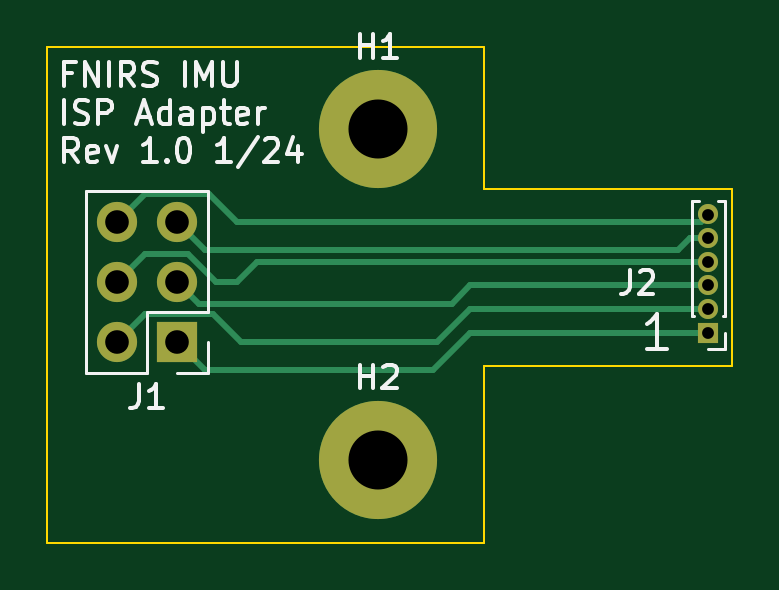
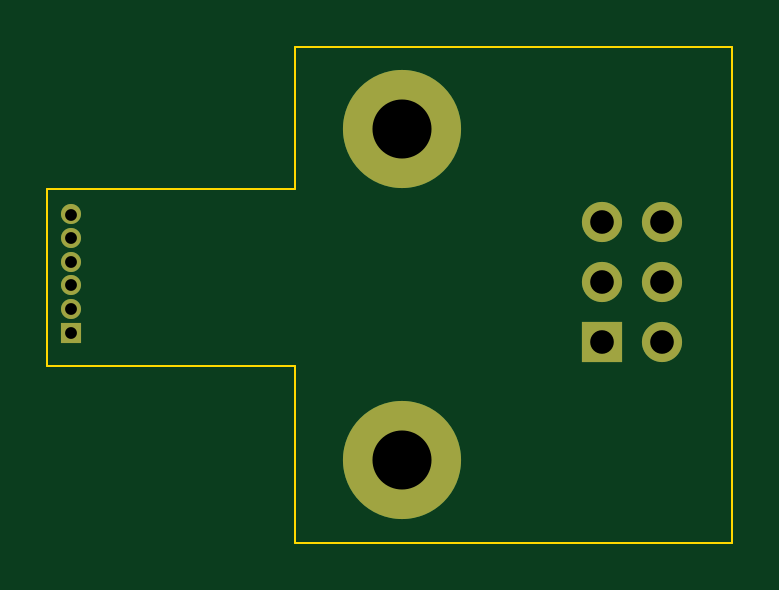
Circuit board: 10 layer files. Board 29.0 x 21.0 mm.
- bottom_copper: imu-adapter-B_Cu.gbr (1730 bytes)
- bottom_mask: imu-adapter-B_Mask.gbr (1059 bytes)
- bottom_silk: imu-adapter-B_Silkscreen.gbr (495 bytes)
- outline: imu-adapter-Edge_Cuts.gbr (908 bytes)
- top_copper: imu-adapter-F_Cu.gbr (3361 bytes)
- top_mask: imu-adapter-F_Mask.gbr (1059 bytes)
- paste: imu-adapter-F_Paste.gbr (494 bytes)
- top_silk: imu-adapter-F_Silkscreen.gbr (14251 bytes)
- drill: imu-adapter-NPTH.drl (315 bytes)
- drill: imu-adapter-PTH.drl (717 bytes)

=== bottom_copper: imu-adapter-B_Cu.gbr ===
%TF.GenerationSoftware,KiCad,Pcbnew,7.0.9-7.0.9~ubuntu22.04.1*%
%TF.CreationDate,2024-01-17T07:18:58-05:00*%
%TF.ProjectId,imu-adapter,696d752d-6164-4617-9074-65722e6b6963,rev?*%
%TF.SameCoordinates,Original*%
%TF.FileFunction,Copper,L2,Bot*%
%TF.FilePolarity,Positive*%
%FSLAX46Y46*%
G04 Gerber Fmt 4.6, Leading zero omitted, Abs format (unit mm)*
G04 Created by KiCad (PCBNEW 7.0.9-7.0.9~ubuntu22.04.1) date 2024-01-17 07:18:58*
%MOMM*%
%LPD*%
G01*
G04 APERTURE LIST*
%TA.AperFunction,ComponentPad*%
%ADD10R,1.700000X1.700000*%
%TD*%
%TA.AperFunction,ComponentPad*%
%ADD11O,1.700000X1.700000*%
%TD*%
%TA.AperFunction,ComponentPad*%
%ADD12C,5.000000*%
%TD*%
%TA.AperFunction,ComponentPad*%
%ADD13R,0.850000X0.850000*%
%TD*%
%TA.AperFunction,ComponentPad*%
%ADD14O,0.850000X0.850000*%
%TD*%
G04 APERTURE END LIST*
D10*
%TO.P,J1,1,MISO*%
%TO.N,Net-(J1-MISO)*%
X62000000Y-48000000D03*
D11*
%TO.P,J1,2,VCC*%
%TO.N,Net-(J1-VCC)*%
X59460000Y-48000000D03*
%TO.P,J1,3,SCK*%
%TO.N,Net-(J1-SCK)*%
X62000000Y-45460000D03*
%TO.P,J1,4,MOSI*%
%TO.N,Net-(J1-MOSI)*%
X59460000Y-45460000D03*
%TO.P,J1,5,~{RST}*%
%TO.N,Net-(J1-~{RST})*%
X62000000Y-42920000D03*
%TO.P,J1,6,GND*%
%TO.N,Net-(J1-GND)*%
X59460000Y-42920000D03*
%TD*%
D12*
%TO.P,H1,1*%
%TO.N,N/C*%
X70500000Y-39000000D03*
%TD*%
%TO.P,H2,1*%
%TO.N,N/C*%
X70500000Y-53000000D03*
%TD*%
D13*
%TO.P,J2,1,MISO*%
%TO.N,Net-(J1-MISO)*%
X84500000Y-47600000D03*
D14*
%TO.P,J2,2,VCC*%
%TO.N,Net-(J1-VCC)*%
X84500000Y-46600000D03*
%TO.P,J2,3,SCK*%
%TO.N,Net-(J1-SCK)*%
X84500000Y-45600000D03*
%TO.P,J2,4,MOSI*%
%TO.N,Net-(J1-MOSI)*%
X84500000Y-44600000D03*
%TO.P,J2,5,~{RST}*%
%TO.N,Net-(J1-~{RST})*%
X84500000Y-43600000D03*
%TO.P,J2,6,GND*%
%TO.N,Net-(J1-GND)*%
X84500000Y-42600000D03*
%TD*%
M02*

=== bottom_mask: imu-adapter-B_Mask.gbr ===
%TF.GenerationSoftware,KiCad,Pcbnew,7.0.9-7.0.9~ubuntu22.04.1*%
%TF.CreationDate,2024-01-17T07:18:58-05:00*%
%TF.ProjectId,imu-adapter,696d752d-6164-4617-9074-65722e6b6963,rev?*%
%TF.SameCoordinates,Original*%
%TF.FileFunction,Soldermask,Bot*%
%TF.FilePolarity,Negative*%
%FSLAX46Y46*%
G04 Gerber Fmt 4.6, Leading zero omitted, Abs format (unit mm)*
G04 Created by KiCad (PCBNEW 7.0.9-7.0.9~ubuntu22.04.1) date 2024-01-17 07:18:58*
%MOMM*%
%LPD*%
G01*
G04 APERTURE LIST*
%ADD10R,1.700000X1.700000*%
%ADD11O,1.700000X1.700000*%
%ADD12C,5.000000*%
%ADD13R,0.850000X0.850000*%
%ADD14O,0.850000X0.850000*%
G04 APERTURE END LIST*
D10*
%TO.C,J1*%
X62000000Y-48000000D03*
D11*
X59460000Y-48000000D03*
X62000000Y-45460000D03*
X59460000Y-45460000D03*
X62000000Y-42920000D03*
X59460000Y-42920000D03*
%TD*%
D12*
%TO.C,H1*%
X70500000Y-39000000D03*
%TD*%
%TO.C,H2*%
X70500000Y-53000000D03*
%TD*%
D13*
%TO.C,J2*%
X84500000Y-47600000D03*
D14*
X84500000Y-46600000D03*
X84500000Y-45600000D03*
X84500000Y-44600000D03*
X84500000Y-43600000D03*
X84500000Y-42600000D03*
%TD*%
M02*

=== bottom_silk: imu-adapter-B_Silkscreen.gbr ===
%TF.GenerationSoftware,KiCad,Pcbnew,7.0.9-7.0.9~ubuntu22.04.1*%
%TF.CreationDate,2024-01-17T07:18:58-05:00*%
%TF.ProjectId,imu-adapter,696d752d-6164-4617-9074-65722e6b6963,rev?*%
%TF.SameCoordinates,Original*%
%TF.FileFunction,Legend,Bot*%
%TF.FilePolarity,Positive*%
%FSLAX46Y46*%
G04 Gerber Fmt 4.6, Leading zero omitted, Abs format (unit mm)*
G04 Created by KiCad (PCBNEW 7.0.9-7.0.9~ubuntu22.04.1) date 2024-01-17 07:18:58*
%MOMM*%
%LPD*%
G01*
G04 APERTURE LIST*
G04 APERTURE END LIST*
M02*

=== outline: imu-adapter-Edge_Cuts.gbr ===
%TF.GenerationSoftware,KiCad,Pcbnew,7.0.9-7.0.9~ubuntu22.04.1*%
%TF.CreationDate,2024-01-17T07:18:58-05:00*%
%TF.ProjectId,imu-adapter,696d752d-6164-4617-9074-65722e6b6963,rev?*%
%TF.SameCoordinates,Original*%
%TF.FileFunction,Profile,NP*%
%FSLAX46Y46*%
G04 Gerber Fmt 4.6, Leading zero omitted, Abs format (unit mm)*
G04 Created by KiCad (PCBNEW 7.0.9-7.0.9~ubuntu22.04.1) date 2024-01-17 07:18:58*
%MOMM*%
%LPD*%
G01*
G04 APERTURE LIST*
%TA.AperFunction,Profile*%
%ADD10C,0.100000*%
%TD*%
G04 APERTURE END LIST*
D10*
X56500000Y-35500000D02*
X75000000Y-35500000D01*
X75000000Y-35500000D02*
X75000000Y-41500000D01*
X75000000Y-49000000D02*
X75000000Y-56500000D01*
X85500000Y-41500000D02*
X85500000Y-49000000D01*
X56500000Y-56500000D02*
X56500000Y-35500000D01*
X85500000Y-49000000D02*
X75000000Y-49000000D01*
X75000000Y-41500000D02*
X85500000Y-41500000D01*
X75000000Y-56500000D02*
X56500000Y-56500000D01*
M02*

=== top_copper: imu-adapter-F_Cu.gbr ===
%TF.GenerationSoftware,KiCad,Pcbnew,7.0.9-7.0.9~ubuntu22.04.1*%
%TF.CreationDate,2024-01-17T07:18:57-05:00*%
%TF.ProjectId,imu-adapter,696d752d-6164-4617-9074-65722e6b6963,rev?*%
%TF.SameCoordinates,Original*%
%TF.FileFunction,Copper,L1,Top*%
%TF.FilePolarity,Positive*%
%FSLAX46Y46*%
G04 Gerber Fmt 4.6, Leading zero omitted, Abs format (unit mm)*
G04 Created by KiCad (PCBNEW 7.0.9-7.0.9~ubuntu22.04.1) date 2024-01-17 07:18:57*
%MOMM*%
%LPD*%
G01*
G04 APERTURE LIST*
%TA.AperFunction,ComponentPad*%
%ADD10R,1.700000X1.700000*%
%TD*%
%TA.AperFunction,ComponentPad*%
%ADD11O,1.700000X1.700000*%
%TD*%
%TA.AperFunction,ComponentPad*%
%ADD12C,5.000000*%
%TD*%
%TA.AperFunction,ComponentPad*%
%ADD13R,0.850000X0.850000*%
%TD*%
%TA.AperFunction,ComponentPad*%
%ADD14O,0.850000X0.850000*%
%TD*%
%TA.AperFunction,Conductor*%
%ADD15C,0.250000*%
%TD*%
G04 APERTURE END LIST*
D10*
%TO.P,J1,1,MISO*%
%TO.N,Net-(J1-MISO)*%
X62000000Y-48000000D03*
D11*
%TO.P,J1,2,VCC*%
%TO.N,Net-(J1-VCC)*%
X59460000Y-48000000D03*
%TO.P,J1,3,SCK*%
%TO.N,Net-(J1-SCK)*%
X62000000Y-45460000D03*
%TO.P,J1,4,MOSI*%
%TO.N,Net-(J1-MOSI)*%
X59460000Y-45460000D03*
%TO.P,J1,5,~{RST}*%
%TO.N,Net-(J1-~{RST})*%
X62000000Y-42920000D03*
%TO.P,J1,6,GND*%
%TO.N,Net-(J1-GND)*%
X59460000Y-42920000D03*
%TD*%
D12*
%TO.P,H1,1*%
%TO.N,N/C*%
X70500000Y-39000000D03*
%TD*%
%TO.P,H2,1*%
%TO.N,N/C*%
X70500000Y-53000000D03*
%TD*%
D13*
%TO.P,J2,1,MISO*%
%TO.N,Net-(J1-MISO)*%
X84500000Y-47600000D03*
D14*
%TO.P,J2,2,VCC*%
%TO.N,Net-(J1-VCC)*%
X84500000Y-46600000D03*
%TO.P,J2,3,SCK*%
%TO.N,Net-(J1-SCK)*%
X84500000Y-45600000D03*
%TO.P,J2,4,MOSI*%
%TO.N,Net-(J1-MOSI)*%
X84500000Y-44600000D03*
%TO.P,J2,5,~{RST}*%
%TO.N,Net-(J1-~{RST})*%
X84500000Y-43600000D03*
%TO.P,J2,6,GND*%
%TO.N,Net-(J1-GND)*%
X84500000Y-42600000D03*
%TD*%
D15*
%TO.N,Net-(J1-VCC)*%
X59460000Y-48000000D02*
X60635000Y-46825000D01*
X73000000Y-48000000D02*
X74400000Y-46600000D01*
X60635000Y-46825000D02*
X63525000Y-46825000D01*
X63525000Y-46825000D02*
X64700000Y-48000000D01*
X64700000Y-48000000D02*
X73000000Y-48000000D01*
X74400000Y-46600000D02*
X84500000Y-46600000D01*
%TO.N,Net-(J1-SCK)*%
X74400000Y-45600000D02*
X84500000Y-45600000D01*
X73625000Y-46375000D02*
X74400000Y-45600000D01*
X62000000Y-45460000D02*
X62915000Y-46375000D01*
X62915000Y-46375000D02*
X73625000Y-46375000D01*
%TO.N,Net-(J1-MOSI)*%
X64540000Y-45460000D02*
X63661701Y-45460000D01*
X63661701Y-45460000D02*
X62486701Y-44285000D01*
X62486701Y-44285000D02*
X60635000Y-44285000D01*
X60635000Y-44285000D02*
X59460000Y-45460000D01*
%TO.N,Net-(J1-GND)*%
X64540000Y-42920000D02*
X63365000Y-41745000D01*
X63365000Y-41745000D02*
X60635000Y-41745000D01*
X60635000Y-41745000D02*
X59460000Y-42920000D01*
%TO.N,Net-(J1-MISO)*%
X72825000Y-49175000D02*
X74400000Y-47600000D01*
X63175000Y-49175000D02*
X72825000Y-49175000D01*
X74400000Y-47600000D02*
X84500000Y-47600000D01*
X62000000Y-48000000D02*
X63175000Y-49175000D01*
%TO.N,Net-(J1-MOSI)*%
X65400000Y-44600000D02*
X84500000Y-44600000D01*
X64540000Y-45460000D02*
X65400000Y-44600000D01*
%TO.N,Net-(J1-~{RST})*%
X83700000Y-43600000D02*
X84500000Y-43600000D01*
X83205000Y-44095000D02*
X83700000Y-43600000D01*
X62000000Y-42920000D02*
X63175000Y-44095000D01*
X63175000Y-44095000D02*
X83205000Y-44095000D01*
%TO.N,Net-(J1-GND)*%
X84180000Y-42920000D02*
X84500000Y-42600000D01*
X64540000Y-42920000D02*
X84180000Y-42920000D01*
%TD*%
M02*

=== top_mask: imu-adapter-F_Mask.gbr ===
%TF.GenerationSoftware,KiCad,Pcbnew,7.0.9-7.0.9~ubuntu22.04.1*%
%TF.CreationDate,2024-01-17T07:18:58-05:00*%
%TF.ProjectId,imu-adapter,696d752d-6164-4617-9074-65722e6b6963,rev?*%
%TF.SameCoordinates,Original*%
%TF.FileFunction,Soldermask,Top*%
%TF.FilePolarity,Negative*%
%FSLAX46Y46*%
G04 Gerber Fmt 4.6, Leading zero omitted, Abs format (unit mm)*
G04 Created by KiCad (PCBNEW 7.0.9-7.0.9~ubuntu22.04.1) date 2024-01-17 07:18:58*
%MOMM*%
%LPD*%
G01*
G04 APERTURE LIST*
%ADD10R,1.700000X1.700000*%
%ADD11O,1.700000X1.700000*%
%ADD12C,5.000000*%
%ADD13R,0.850000X0.850000*%
%ADD14O,0.850000X0.850000*%
G04 APERTURE END LIST*
D10*
%TO.C,J1*%
X62000000Y-48000000D03*
D11*
X59460000Y-48000000D03*
X62000000Y-45460000D03*
X59460000Y-45460000D03*
X62000000Y-42920000D03*
X59460000Y-42920000D03*
%TD*%
D12*
%TO.C,H1*%
X70500000Y-39000000D03*
%TD*%
%TO.C,H2*%
X70500000Y-53000000D03*
%TD*%
D13*
%TO.C,J2*%
X84500000Y-47600000D03*
D14*
X84500000Y-46600000D03*
X84500000Y-45600000D03*
X84500000Y-44600000D03*
X84500000Y-43600000D03*
X84500000Y-42600000D03*
%TD*%
M02*

=== paste: imu-adapter-F_Paste.gbr ===
%TF.GenerationSoftware,KiCad,Pcbnew,7.0.9-7.0.9~ubuntu22.04.1*%
%TF.CreationDate,2024-01-17T07:18:58-05:00*%
%TF.ProjectId,imu-adapter,696d752d-6164-4617-9074-65722e6b6963,rev?*%
%TF.SameCoordinates,Original*%
%TF.FileFunction,Paste,Top*%
%TF.FilePolarity,Positive*%
%FSLAX46Y46*%
G04 Gerber Fmt 4.6, Leading zero omitted, Abs format (unit mm)*
G04 Created by KiCad (PCBNEW 7.0.9-7.0.9~ubuntu22.04.1) date 2024-01-17 07:18:58*
%MOMM*%
%LPD*%
G01*
G04 APERTURE LIST*
G04 APERTURE END LIST*
M02*

=== top_silk: imu-adapter-F_Silkscreen.gbr (14251 bytes, source omitted) ===
=== drill: imu-adapter-NPTH.drl ===
M48
; DRILL file {KiCad 7.0.9-7.0.9~ubuntu22.04.1} date Wed 17 Jan 2024 07:18:56 AM EST
; FORMAT={-:-/ absolute / inch / decimal}
; #@! TF.CreationDate,2024-01-17T07:18:56-05:00
; #@! TF.GenerationSoftware,Kicad,Pcbnew,7.0.9-7.0.9~ubuntu22.04.1
; #@! TF.FileFunction,NonPlated,1,2,NPTH
FMAT,2
INCH
%
G90
G05
T0
M30

=== drill: imu-adapter-PTH.drl ===
M48
; DRILL file {KiCad 7.0.9-7.0.9~ubuntu22.04.1} date Wed 17 Jan 2024 07:18:56 AM EST
; FORMAT={-:-/ absolute / inch / decimal}
; #@! TF.CreationDate,2024-01-17T07:18:56-05:00
; #@! TF.GenerationSoftware,Kicad,Pcbnew,7.0.9-7.0.9~ubuntu22.04.1
; #@! TF.FileFunction,Plated,1,2,PTH
FMAT,2
INCH
; #@! TA.AperFunction,Plated,PTH,ComponentDrill
T1C0.0197
; #@! TA.AperFunction,Plated,PTH,ComponentDrill
T2C0.0394
; #@! TA.AperFunction,Plated,PTH,ComponentDrill
T3C0.0984
%
G90
G05
T1
X3.3268Y-1.6772
X3.3268Y-1.7165
X3.3268Y-1.7559
X3.3268Y-1.7953
X3.3268Y-1.8346
X3.3268Y-1.874
T2
X2.3409Y-1.6898
X2.3409Y-1.7898
X2.3409Y-1.8898
X2.4409Y-1.6898
X2.4409Y-1.7898
X2.4409Y-1.8898
T3
X2.7756Y-1.5354
X2.7756Y-2.0866
T0
M30

